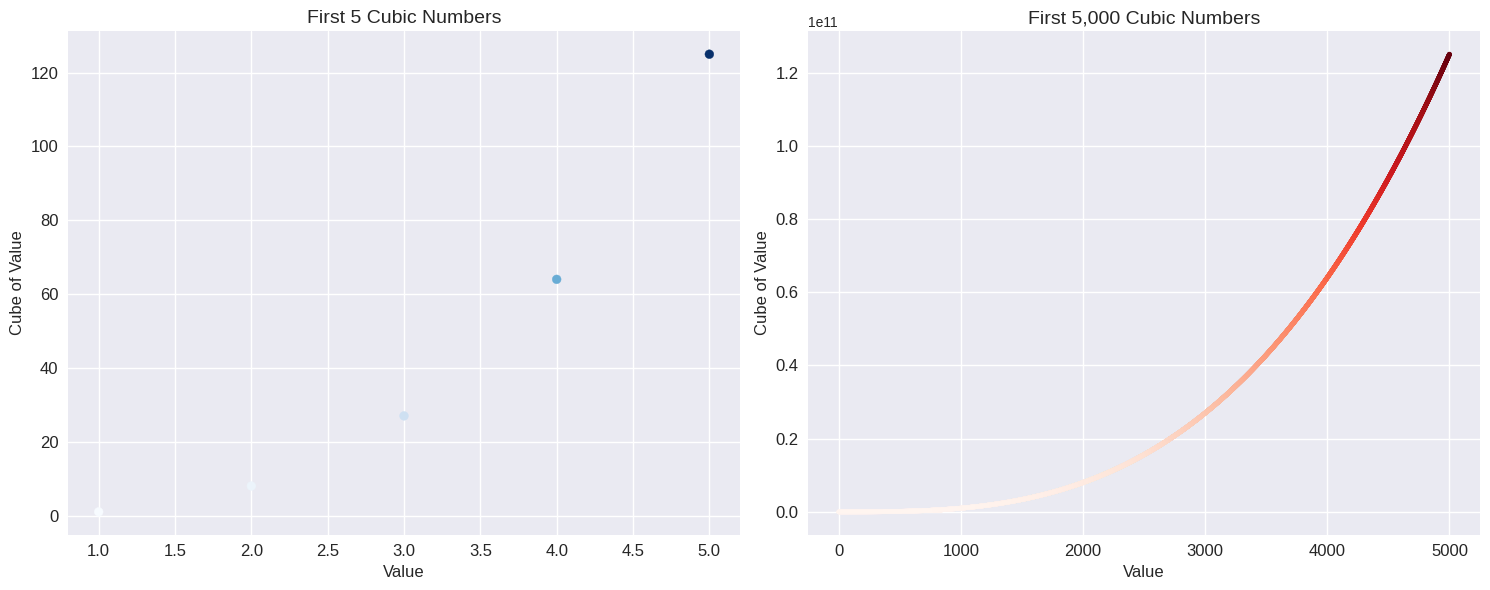

Recreate this plot in Python.
import matplotlib.pyplot as plt

# First plot with first 5 cubic numbers
plt.style.use('seaborn-v0_8')
# Create a figure and two subplots (ax1 and ax2) arranged in 1 row and 2 columns
# figsize=(15, 6) sets the size of the entire figure to 15 inches by 6 inches
fig, (ax1, ax2) = plt.subplots(1, 2, figsize=(15, 6))

# First plot - 5 cubic numbers
# Create data for first 5 numbers (1-5)
x_values_small = range(1, 6)
# Calculate cube of each number using list comprehension
y_values_small = [x**3 for x in x_values_small]

# Create scatter plot: x and y coordinates from our data,
# c=y_values_small colors points based on y-values using Blues colormap,
# s=40 sets the size of each point to 40
ax1.scatter(x_values_small, y_values_small, c=y_values_small, cmap=plt.cm.Blues, s=40)
# Set the title and font size
ax1.set_title("First 5 Cubic Numbers", fontsize=14)
# Label x-axis
ax1.set_xlabel("Value", fontsize=12)
# Label y-axis 
ax1.set_ylabel("Cube of Value", fontsize=12)
# Set font size for tick labels
ax1.tick_params(labelsize=12)

# Second plot - 5000 cubic numbers
x_values_large = range(1, 5001)
y_values_large = [x**3 for x in x_values_large]

ax2.scatter(x_values_large, y_values_large, c=y_values_large, cmap=plt.cm.Reds, s=10)
ax2.set_title("First 5,000 Cubic Numbers", fontsize=14)
ax2.set_xlabel("Value", fontsize=12)
ax2.set_ylabel("Cube of Value", fontsize=12)
ax2.tick_params(labelsize=12)

# Format the larger plot to use scientific notation
ax2.ticklabel_format(style='sci')

plt.tight_layout()
plt.show()